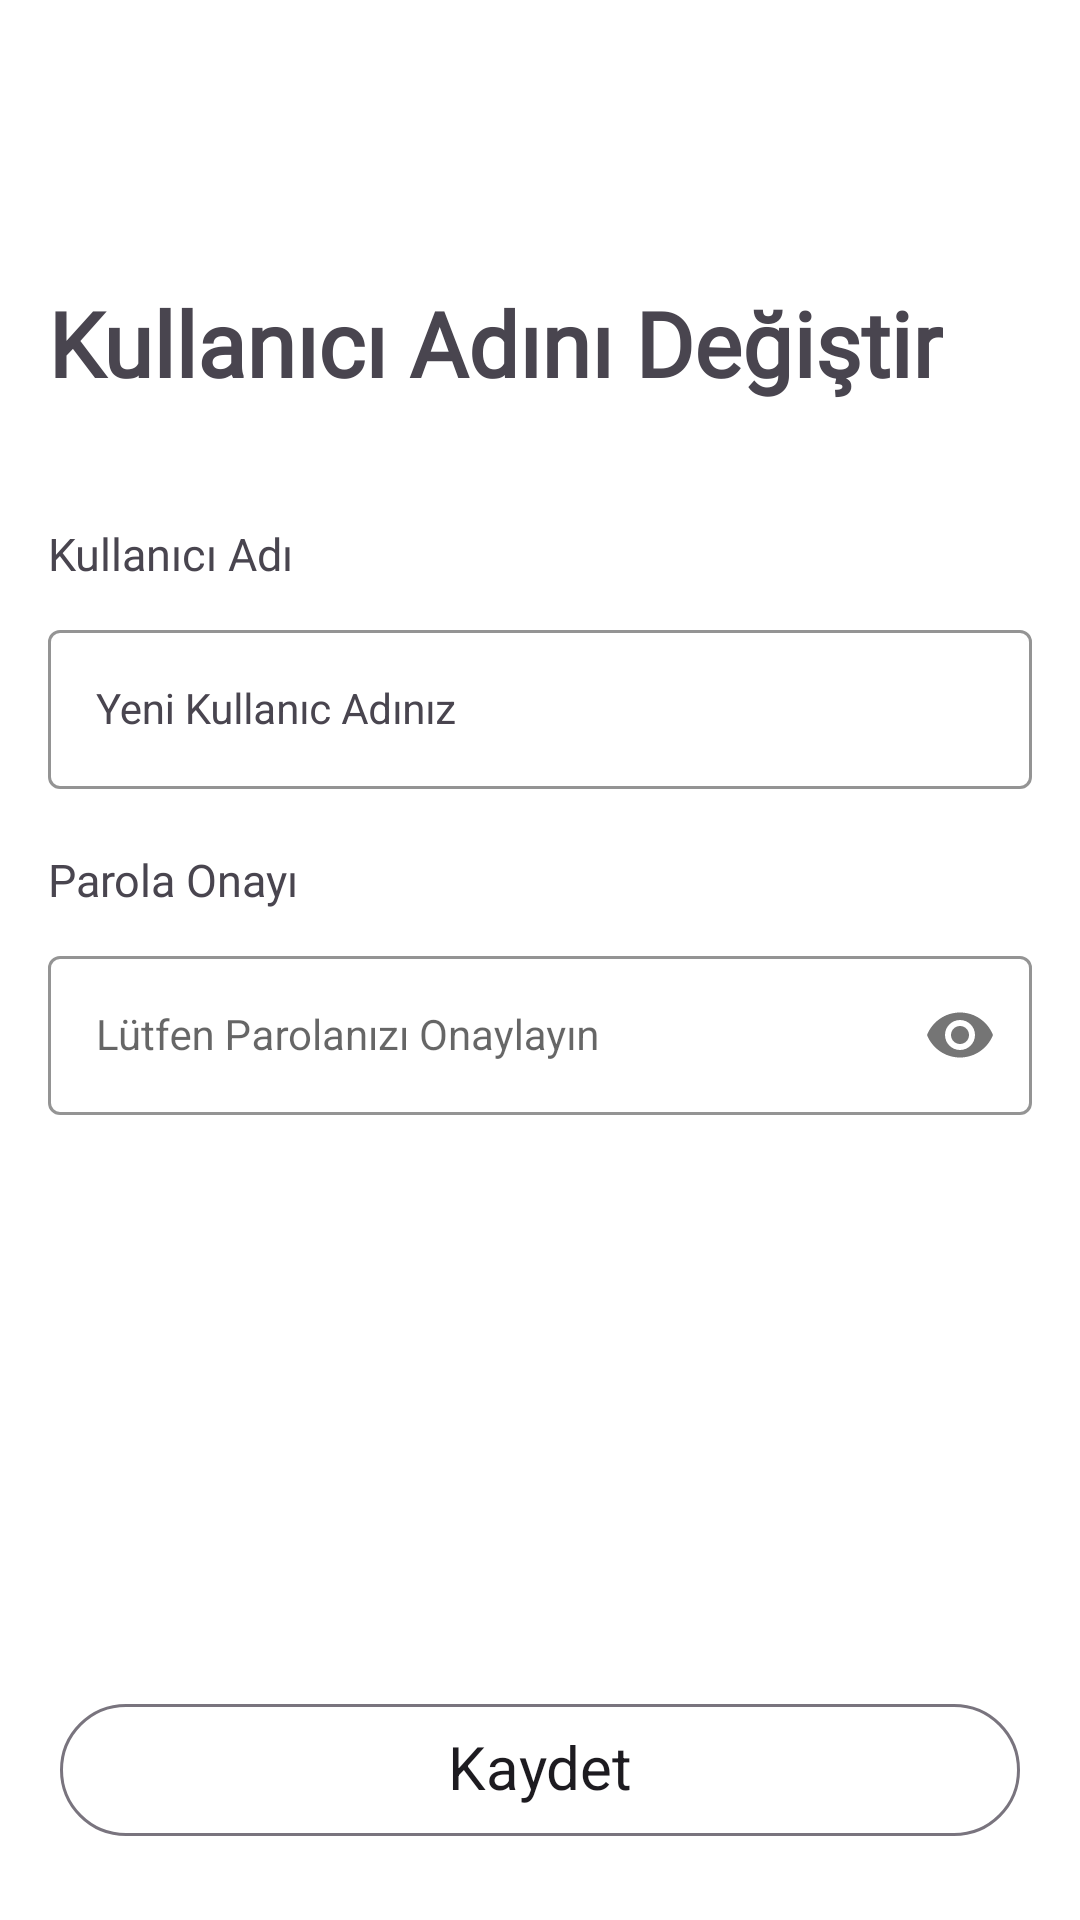

Here is an Android app screen rendered from its layout file. Give the layout XML and the strings, colors and styles it references.
<!-- AndroidManifest.xml: application theme Theme.MevlütBul -->
<!-- res/layout/fragment_update_user_name_page.xml -->
<?xml version="1.0" encoding="utf-8"?>
<layout xmlns:android="http://schemas.android.com/apk/res/android"
    xmlns:app="http://schemas.android.com/apk/res-auto"
    xmlns:tools="http://schemas.android.com/tools">

    <data>

    </data>

    <androidx.constraintlayout.widget.ConstraintLayout
        android:layout_width="match_parent"
        android:layout_height="match_parent"
        android:background="@color/white">

        <TextView
            android:id="@+id/confirm_pass"
            android:layout_width="wrap_content"
            android:layout_height="wrap_content"
            android:layout_marginStart="16dp"
            android:layout_marginTop="20dp"
            android:fontFamily="@font/alata"
            android:text="Parola Onayı"
            android:textSize="15sp"
            app:layout_constraintStart_toStartOf="parent"
            app:layout_constraintTop_toBottomOf="@+id/passwordLayout2" />

        <com.google.android.material.textfield.TextInputLayout
            android:id="@+id/pass_confirm"
            style="@style/Theme.LoginAndSignUp"
            android:layout_width="match_parent"
            android:layout_height="wrap_content"
            android:layout_marginHorizontal="16dp"
            android:layout_marginTop="10dp"
            app:boxStrokeColor="@color/black"
            app:hintTextColor="@color/black"
            app:layout_constraintEnd_toEndOf="parent"
            app:layout_constraintHorizontal_bias="0.5"
            app:layout_constraintStart_toStartOf="parent"
            app:layout_constraintTop_toBottomOf="@+id/confirm_pass"
            app:passwordToggleEnabled="true">

            <com.google.android.material.textfield.TextInputEditText
                android:id="@+id/txt_new_password"
                style="@style/Theme.LoginAndSignUp"
                android:layout_width="match_parent"
                android:layout_height="wrap_content"
                android:hint="Lütfen Parolanızı Onaylayın"
                android:inputType="textPassword" />
        </com.google.android.material.textfield.TextInputLayout>

        <ImageView
            android:id="@+id/btn_back_user_to_account_page"
            android:layout_width="60dp"
            android:layout_height="50dp"
            android:layout_marginStart="16dp"
            android:layout_marginTop="20dp"
            android:foreground="?android:attr/selectableItemBackground"
            android:src="@drawable/ic_back2"
            app:layout_constraintStart_toStartOf="parent"
            app:layout_constraintTop_toTopOf="parent" />

        <TextView
            android:id="@+id/textview123"
            android:layout_width="wrap_content"
            android:layout_height="wrap_content"
            android:layout_marginStart="16dp"
            android:layout_marginTop="24dp"
            android:fontFamily="@font/alata"
            android:text="Kullanıcı Adını Değiştir"
            android:textSize="30sp"
            android:textStyle="bold"
            app:layout_constraintStart_toStartOf="parent"
            app:layout_constraintTop_toBottomOf="@+id/btn_back_user_to_account_page" />


        <TextView
            android:id="@+id/textView10"
            android:layout_width="wrap_content"
            android:layout_height="wrap_content"
            android:layout_marginStart="16dp"
            android:layout_marginTop="40dp"
            android:fontFamily="@font/alata"
            android:text="Kullanıcı Adı"
            android:textSize="15sp"
            app:layout_constraintStart_toStartOf="parent"
            app:layout_constraintTop_toBottomOf="@+id/textview123" />

        <com.google.android.material.textfield.TextInputLayout
            android:id="@+id/passwordLayout2"
            android:layout_width="match_parent"
            android:layout_height="wrap_content"
            android:layout_marginHorizontal="16dp"
            android:layout_marginTop="10dp"
            app:boxStrokeColor="@color/black"
            app:hintTextColor="@color/black"
            app:layout_constraintEnd_toEndOf="parent"
            app:layout_constraintStart_toStartOf="parent"
            app:layout_constraintTop_toBottomOf="@+id/textView10">

            <com.google.android.material.textfield.TextInputEditText
                android:id="@+id/txt_new_user_name"
                style="@style/Theme.LoginAndSignUp"
                android:layout_width="match_parent"
                android:layout_height="wrap_content"
                android:hint="Yeni Kullanıc Adınız"
                />
        </com.google.android.material.textfield.TextInputLayout>



        <com.google.android.material.chip.Chip
            android:id="@+id/btn_save_user_name"
            android:layout_width="match_parent"
            android:layout_height="60dp"
            android:layout_marginStart="20dp"
            android:layout_marginEnd="20dp"
            android:layout_marginBottom="20dp"
            android:text="Kaydet"
            android:textAlignment="center"
            android:textAppearance="@style/TextAppearance.AppCompat.Body1"
            android:textSize="20sp"
            app:chipBackgroundColor="@color/white"
            app:chipCornerRadius="30dp"
            app:layout_constraintBottom_toBottomOf="parent"
            app:layout_constraintEnd_toEndOf="parent"
            app:layout_constraintStart_toStartOf="parent" />
    </androidx.constraintlayout.widget.ConstraintLayout>
</layout>
<!-- resources referenced by this layout -->
<resources>
  <color name="black">#FF000000</color>
  <color name="white">#FFFFFFFF</color>
  <style name="Theme.LoginAndSignUp" parent="Theme.MaterialComponents.DayNight.DarkActionBar">
          
          <item name="colorPrimary">@color/dark_yellow</item>
          <item name="colorPrimaryVariant">@android:color/transparent</item>
          <item name="colorOnPrimary">@color/black</item>
          
          <item name="colorSecondary">@color/teal_200</item>
          <item name="colorSecondaryVariant">@color/teal_200</item>
          <item name="colorOnSecondary">@color/black</item>
          
          <item name="android:statusBarColor">
              @android:color/transparent
          </item>
          
      </style>
  <style name="Theme.MevlütBul" parent="Base.Theme.MevlütBul">
          <item name="android:statusBarColor">
              @android:color/transparent
          </item>
  
      </style>
  <color name="dark_yellow">#E59500</color>
  <color name="teal_200">#FF03DAC5</color>
  <style name="Base.Theme.MevlütBul" parent="Theme.Material3.DayNight.NoActionBar">
          
          <item name="android:statusBarColor">
              @color/gray
          </item>
          <item name="backgroundColor">@color/white</item>
  
          
  
      </style>
  <color name="gray">#959595</color>
</resources>
